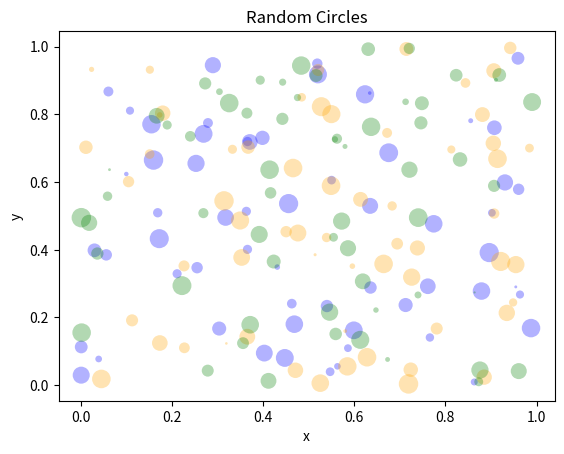

Reproduce this figure in Python.
import numpy as np
import matplotlib.pyplot as plt

# Sin(X) Graph
# x = np.linspace(-1, 10, 50)
# print(x)
# y = np.sin(x)
# print(y)
# plt.figure()
# plt.plot(x, y, '*-b') #(x,y, style)
# plt.scatter(x, y**2, c='red')
# plt.xlabel("x")
# plt.xlabel("y")
# plt.title("sin(x) and sin(x**2)")
# plt.show()

# Exponential Graph
# x = np.logspace(0., 3., 10) # 10^0 to 10^3
# y = np.exp(x**0.2+10.0*np.tanh(0.5*np.log(x)))
# plt.figure()
# plt.loglog(x, y, marker="d", linestyle='-.') # semilogx, semilogy also exist
# plt.xlabel("Frequency")
# plt.ylabel("Gain")
# plt.title("Frequency vs Gain")
# plt.show()

#Scatter Plot
plt.figure()
for color in ['blue', 'orange', 'green']:
    n = 60
    x, y = np.random.rand(2, n)
    scale = 200.0 * np.random.rand(n)
    plt.scatter(x, y, c=color, s=scale, label=color,
                alpha=0.3, edgecolors='none')
plt.xlabel("x")
plt.ylabel("y")
plt.title("Random Circles")
plt.show()